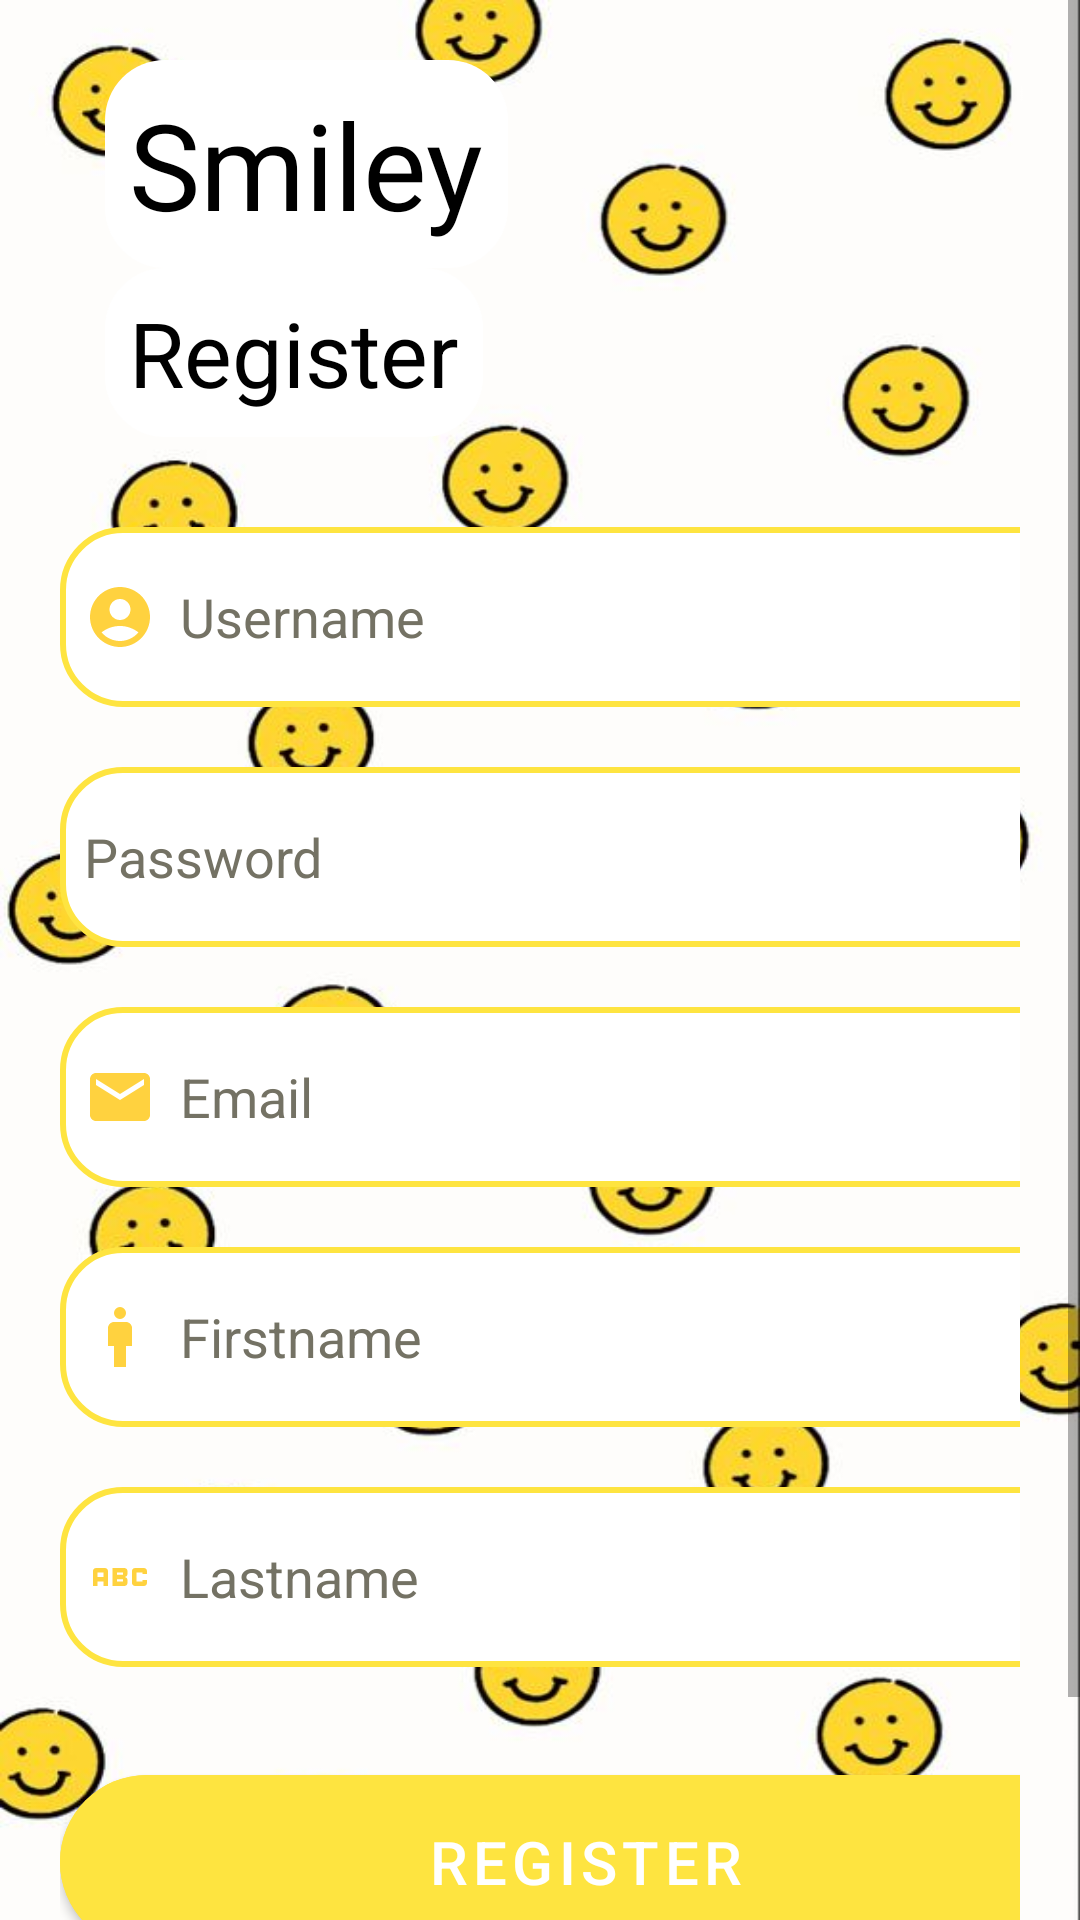

The Android layout XML behind this screen, and the referenced resources:
<!-- AndroidManifest.xml: application theme Theme.SocialNetwork -->
<!-- res/layout/activity_register.xml -->
<?xml version="1.0" encoding="utf-8"?>
<ScrollView
    xmlns:android="http://schemas.android.com/apk/res/android"
    xmlns:app="http://schemas.android.com/apk/res-auto"
    xmlns:tools="http://schemas.android.com/tools"
    android:layout_width="match_parent"
    android:layout_height="match_parent"
    android:orientation="vertical"
    android:background="@drawable/smiley_background"
    tools:context=".activities.RegisterActivity">

    <LinearLayout
        android:layout_width="match_parent"
        android:layout_height="wrap_content"
        android:orientation="vertical">

        <LinearLayout
            android:layout_width="match_parent"
            android:layout_height="wrap_content"
            android:orientation="vertical"
            android:padding="20dp">

            <TextView
                android:id="@+id/smileyText"
                android:layout_width="wrap_content"
                android:layout_height="wrap_content"
                android:layout_gravity="start"
                android:layout_marginLeft="15dp"
                android:padding="8dp"
                android:background="@drawable/white_border"
                android:text="@string/smiley"
                android:textColor="@color/black"
                android:textSize="40sp" />

            <TextView
                android:id="@+id/registerText"
                android:layout_width="wrap_content"
                android:layout_height="wrap_content"
                android:layout_gravity="start"
                android:layout_marginLeft="15dp"
                android:padding="8dp"
                android:background="@drawable/white_border"
                android:text="@string/register"
                android:textColor="@color/black"
                android:textSize="30sp" />

            <EditText
                android:layout_width="350dp"
                android:layout_height="60dp"
                android:id="@+id/register_username"
                android:background="@drawable/border_yellow"
                android:layout_marginTop="30dp"
                android:padding="8dp"
                android:hint="@string/username"
                android:textColorHint="@color/grey"
                android:drawableLeft="@drawable/account"
                android:drawablePadding="8dp"/>

            <EditText
                android:layout_width="350dp"
                android:layout_height="60dp"
                android:id="@+id/register_password"
                android:background="@drawable/border_yellow"
                android:layout_marginTop="20dp"
                android:padding="8dp"
                android:hint="@string/password"
                android:textColorHint="@color/grey"
                android:inputType="textPassword"
                android:drawableLeft="@drawable/lock"
                android:drawablePadding="8dp"/>

            <EditText
                android:layout_width="350dp"
                android:layout_height="60dp"
                android:id="@+id/register_email"
                android:background="@drawable/border_yellow"
                android:layout_marginTop="20dp"
                android:padding="8dp"
                android:hint="@string/email"
                android:textColorHint="@color/grey"
                android:drawableLeft="@drawable/email"
                android:drawablePadding="8dp"/>
            <EditText
                android:layout_width="350dp"
                android:layout_height="60dp"
                android:id="@+id/register_firstname"
                android:background="@drawable/border_yellow"
                android:layout_marginTop="20dp"
                android:padding="8dp"
                android:hint="@string/firstname"
                android:textColorHint="@color/grey"
                android:drawableLeft="@drawable/person"
                android:drawablePadding="8dp"/>

            <EditText
                android:layout_width="350dp"
                android:layout_height="60dp"
                android:id="@+id/register_lastname"
                android:background="@drawable/border_yellow"
                android:layout_marginTop="20dp"
                android:padding="8dp"
                android:hint="@string/lastname"
                android:textColorHint="@color/grey"
                android:drawableLeft="@drawable/abc"
                android:drawablePadding="8dp"/>

            <TextView
                android:id="@+id/register_error_message"
                android:layout_width="wrap_content"
                android:layout_height="wrap_content"
                android:layout_margin="10dp"
                android:textColor="@android:color/holo_red_dark"
                android:background="@drawable/white_border"
                android:textSize="14sp"
                android:visibility="gone"/>

            <Button
                android:layout_width="350dp"
                android:layout_height="70dp"
                android:text="@string/register"
                android:backgroundTint="@color/yellow"
                android:id="@+id/register_button"
                android:textSize="20sp"
                android:layout_marginTop="30dp"
                app:cornerRadius = "30dp"/>


            <TextView
                android:layout_width="wrap_content"
                android:layout_height="wrap_content"
                android:id="@+id/loginRedirectText"
                android:text="@string/login_redirect"
                android:layout_gravity="center"
                android:padding="8dp"
                android:textSize="18sp"
                android:background="@drawable/white_border"
                android:layout_marginTop="8dp"
                android:textColor="@color/black"/>

        </LinearLayout>
    </LinearLayout>
</ScrollView>
<!-- resources referenced by this layout -->
<resources>
  <color name="black">#FF000000</color>
  <color name="grey">#747264</color>
  <color name="yellow">#FEE440</color>
  <!-- drawable abc (drawable) -->
  <vector android:height="24dp" android:tint="#FFD23F"
      android:viewportHeight="24" android:viewportWidth="24"
      android:width="24dp" xmlns:android="http://schemas.android.com/apk/res/android">
      <path android:fillColor="@android:color/white" android:pathData="M21,11h-1.5v-0.5h-2v3h2V13H21v1c0,0.55 -0.45,1 -1,1h-3c-0.55,0 -1,-0.45 -1,-1v-4c0,-0.55 0.45,-1 1,-1h3c0.55,0 1,0.45 1,1V11zM8,10v5H6.5v-1.5h-2V15H3v-5c0,-0.55 0.45,-1 1,-1h3C7.55,9 8,9.45 8,10zM6.5,10.5h-2V12h2V10.5zM13.5,12c0.55,0 1,0.45 1,1v1c0,0.55 -0.45,1 -1,1h-4V9h4c0.55,0 1,0.45 1,1v1C14.5,11.55 14.05,12 13.5,12zM11,10.5v0.75h2V10.5H11zM13,12.75h-2v0.75h2V12.75z"/>
  </vector>
  <!-- drawable account (drawable) -->
  <vector android:height="24dp" android:tint="#FFD23F"
      android:viewportHeight="24" android:viewportWidth="24"
      android:width="24dp" xmlns:android="http://schemas.android.com/apk/res/android">
      <path android:fillColor="@android:color/white" android:pathData="M12,2C6.48,2 2,6.48 2,12s4.48,10 10,10s10,-4.48 10,-10S17.52,2 12,2zM12,6c1.93,0 3.5,1.57 3.5,3.5S13.93,13 12,13s-3.5,-1.57 -3.5,-3.5S10.07,6 12,6zM12,20c-2.03,0 -4.43,-0.82 -6.14,-2.88C7.55,15.8 9.68,15 12,15s4.45,0.8 6.14,2.12C16.43,19.18 14.03,20 12,20z"/>
  </vector>
  <!-- drawable border_yellow (drawable) -->
  <?xml version="1.0" encoding="utf-8"?>
  <shape xmlns:android="http://schemas.android.com/apk/res/android"
      android:shape="rectangle">
  
      <corners
          android:radius="20dp"/>
      <stroke
          android:color="@color/yellow"
          android:width="2dp"/>
      <solid
          android:color="@color/white"/>
  
  </shape>
  <!-- drawable email (drawable) -->
  <vector android:height="24dp" android:tint="#FFD23F"
      android:viewportHeight="24" android:viewportWidth="24"
      android:width="24dp" xmlns:android="http://schemas.android.com/apk/res/android">
      <path android:fillColor="@android:color/white" android:pathData="M20,4L4,4c-1.1,0 -1.99,0.9 -1.99,2L2,18c0,1.1 0.9,2 2,2h16c1.1,0 2,-0.9 2,-2L22,6c0,-1.1 -0.9,-2 -2,-2zM20,8l-8,5 -8,-5L4,6l8,5 8,-5v2z"/>
  </vector>
  <!-- drawable person (drawable) -->
  <vector android:height="24dp" android:tint="#FFD23F"
      android:viewportHeight="24" android:viewportWidth="24"
      android:width="24dp" xmlns:android="http://schemas.android.com/apk/res/android">
      <path android:fillColor="@android:color/white" android:pathData="M14,7h-4C8.9,7 8,7.9 8,9v6h2v7h4v-7h2V9C16,7.9 15.1,7 14,7z"/>
      <path android:fillColor="@android:color/white" android:pathData="M12,4m-2,0a2,2 0,1 1,4 0a2,2 0,1 1,-4 0"/>
  </vector>
  <!-- drawable white_border (drawable) -->
  <?xml version="1.0" encoding="utf-8"?>
  <shape xmlns:android="http://schemas.android.com/apk/res/android"
      android:shape="rectangle">
  
      <corners
          android:radius="20dp"/>
      <solid
          android:color="@color/vector_fill"/>
  
  </shape>
  <string name="email">Email</string>
  <string name="firstname">Firstname</string>
  <string name="lastname">Lastname</string>
  <string name="login_redirect">Already have an account? Login</string>
  <string name="password">Password</string>
  <string name="register">Register</string>
  <string name="smiley">Smiley</string>
  <string name="username">Username</string>
  <style name="Theme.SocialNetwork" parent="Theme.MaterialComponents.DayNight.NoActionBar">
          
          <item name="colorOnPrimary">@color/white</item>
          
          <item name="colorSecondary">@color/yellow</item>
          <item name="colorSecondaryVariant">@color/yellow</item>
          <item name="colorOnSecondary">@color/white</item>
          
          <item name="android:statusBarColor">@color/light_yellow</item>
          
          <item name="android:textColor">@android:color/black</item>
  
      </style>
  <color name="white">#FFFFFFFF</color>
  <color name="vector_fill">#FFFFFF</color>
  <color name="light_yellow">#E5E483</color>
</resources>
